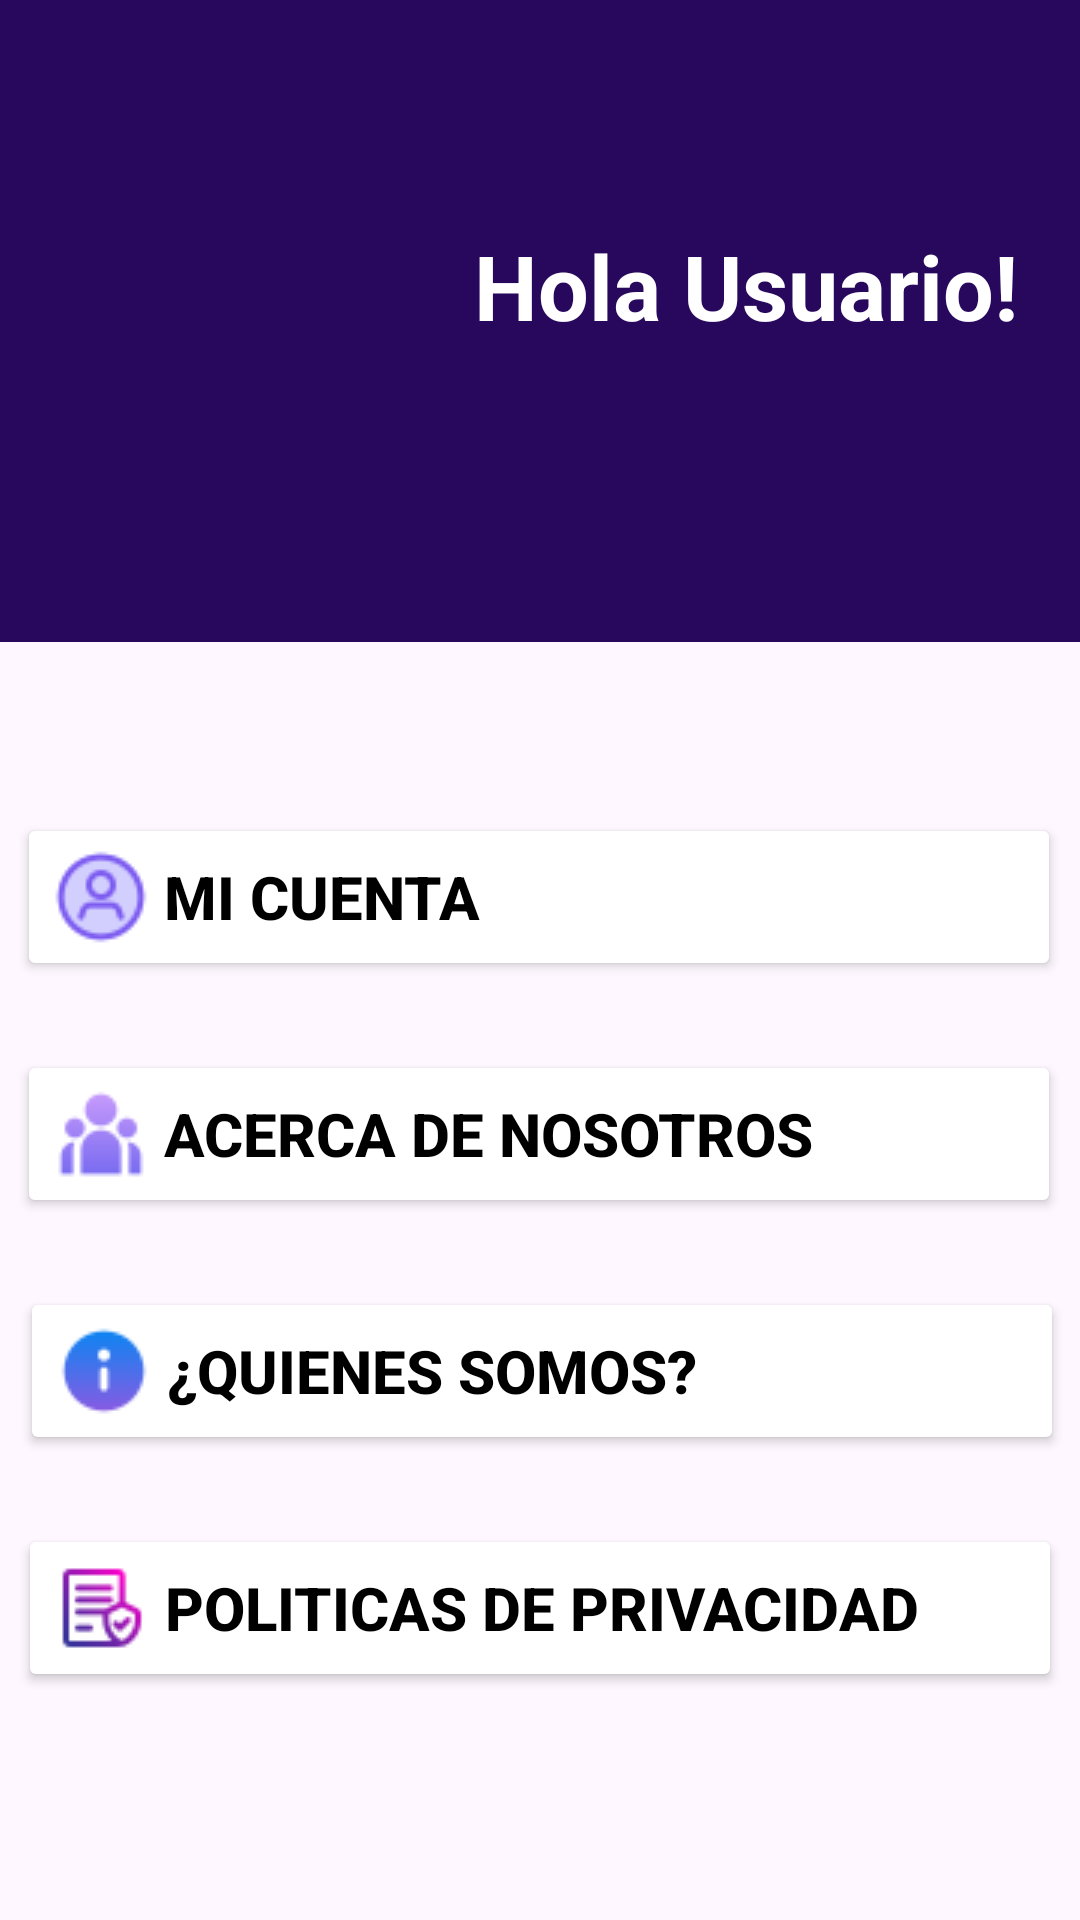

Layout XML and referenced resources for this Android screen:
<!-- AndroidManifest.xml: application theme Theme.Apployment -->
<!-- res/layout/fragment_micuenta.xml -->
<?xml version="1.0" encoding="utf-8"?>
<androidx.constraintlayout.widget.ConstraintLayout xmlns:android="http://schemas.android.com/apk/res/android"
    xmlns:app="http://schemas.android.com/apk/res-auto"
    xmlns:tools="http://schemas.android.com/tools"
    android:layout_width="match_parent"
    android:layout_height="match_parent"
    android:orientation="vertical"
    android:id="@+id/main"
    tools:context=".Configuracion">

    <FrameLayout
        android:id="@+id/fragment_container"
        android:layout_width="match_parent"
        android:layout_height="match_parent"
        app:layout_constraintBottom_toBottomOf="parent"
        app:layout_constraintEnd_toEndOf="parent"
        app:layout_constraintStart_toStartOf="parent"
        app:layout_constraintTop_toTopOf="parent">
    </FrameLayout>

    <androidx.constraintlayout.widget.ConstraintLayout
        android:id="@+id/constraintLayout"
        android:layout_width="413dp"
        android:layout_height="214dp"
        android:background="#27085D"
        app:layout_constraintEnd_toEndOf="parent"
        app:layout_constraintStart_toStartOf="parent"
        app:layout_constraintTop_toTopOf="parent"
        tools:ignore="MissingConstraints,VisualLintBounds">

        <ImageView
            android:id="@+id/imageView"
            android:layout_width="0dp"
            android:layout_height="113dp"
            android:layout_marginTop="37dp"
            android:layout_marginEnd="19dp"
            android:layout_marginBottom="64dp"
            app:layout_constraintBottom_toBottomOf="parent"
            app:layout_constraintEnd_toStartOf="@+id/textView"
            app:layout_constraintStart_toStartOf="parent"
            app:layout_constraintTop_toTopOf="parent"
            app:srcCompat="@drawable/usuario"
            tools:ignore="ContentDescription" />

        <TextView
            android:id="@+id/textView"
            android:layout_width="198dp"
            android:layout_height="67dp"
            android:layout_marginStart="19dp"
            android:layout_marginTop="75dp"
            android:layout_marginEnd="31dp"
            android:layout_marginBottom="72dp"
            android:text="Hola Usuario!"
            android:textColor="@color/white"
            android:textSize="30dp"
            android:textStyle="bold"
            app:layout_constraintBottom_toBottomOf="parent"
            app:layout_constraintEnd_toEndOf="parent"
            app:layout_constraintStart_toEndOf="@+id/imageView"
            app:layout_constraintTop_toTopOf="parent"
            tools:ignore="HardcodedText,SpUsage" />
    </androidx.constraintlayout.widget.ConstraintLayout>

    <Button
        android:id="@+id/button"
        android:layout_width="348dp"
        android:layout_height="56dp"
        android:layout_marginStart="31dp"
        android:layout_marginTop="57dp"
        android:layout_marginEnd="32dp"
        android:backgroundTint="@color/white"
        android:drawableLeft="@drawable/perfil123"
        android:text=" Mi Cuenta"
        android:textAlignment="textStart"
        android:textColor="@color/black"
        android:textSize="20dp"
        android:textStyle="bold"
        app:layout_constraintEnd_toEndOf="parent"
        app:layout_constraintStart_toStartOf="parent"
        app:layout_constraintTop_toBottomOf="@+id/constraintLayout"
        tools:ignore="HardcodedText,MissingConstraints,RtlHardcoded,SpUsage,TextSizeCheck" />

    <Button
        android:id="@+id/button1"
        android:layout_width="348dp"
        android:layout_height="56dp"
        android:layout_marginStart="32dp"
        android:layout_marginTop="23dp"
        android:layout_marginEnd="31dp"
        android:backgroundTint="@color/white"
        android:drawableLeft="@drawable/quien"
        android:shadowColor="#474545"
        android:text=" ¿Quienes Somos?"
        android:textAlignment="textStart"
        android:textColor="@color/black"
        android:textSize="20dp"
        android:textStyle="bold"
        app:layout_constraintEnd_toEndOf="parent"
        app:layout_constraintStart_toStartOf="parent"
        app:layout_constraintTop_toBottomOf="@+id/button2"
        tools:ignore="HardcodedText,MissingConstraints,RtlHardcoded,SpUsage,VisualLintButtonSize,TextSizeCheck" />

    <Button
        android:id="@+id/button2"
        android:layout_width="348dp"
        android:layout_height="56dp"
        android:layout_marginStart="31dp"
        android:layout_marginTop="23dp"
        android:layout_marginEnd="32dp"
        android:backgroundTint="@color/white"
        android:drawableLeft="@drawable/acerca"
        android:shadowColor="#474545"
        android:text=" Acerca de Nosotros"
        android:textAlignment="textStart"
        android:textColor="@color/black"
        android:textSize="20dp"
        android:onClick="acerca"
        android:textStyle="bold"
        app:layout_constraintEnd_toEndOf="parent"
        app:layout_constraintStart_toStartOf="parent"
        app:layout_constraintTop_toBottomOf="@+id/button"
        tools:ignore="HardcodedText,MissingConstraints,RtlHardcoded,SpUsage,TextSizeCheck,VisualLintButtonSize" />

    <Button
        android:id="@+id/button3"
        android:layout_width="348dp"
        android:layout_height="56dp"
        android:layout_marginTop="23dp"
        android:backgroundTint="@color/white"
        android:drawableLeft="@drawable/politicas"
        android:shadowColor="#474545"
        android:text=" Politicas de Privacidad"
        android:textAlignment="textStart"
        android:textColor="@color/black"
        android:onClick="politicas"
        android:textSize="20dp"
        android:textStyle="bold"
        app:layout_constraintEnd_toEndOf="parent"
        app:layout_constraintStart_toStartOf="parent"
        app:layout_constraintTop_toBottomOf="@+id/button1"
        tools:ignore="HardcodedText,MissingConstraints,RtlHardcoded,SpUsage,TextSizeCheck,VisualLintButtonSize" />

</androidx.constraintlayout.widget.ConstraintLayout>
<!-- resources referenced by this layout -->
<resources>
  <color name="black">#FF000000</color>
  <color name="white">#FFFFFFFF</color>
  <!-- drawable acerca: png bitmap (drawable, 1092 bytes) -->
  <!-- drawable perfil123: png bitmap (drawable, 1651 bytes) -->
  <!-- drawable politicas: png bitmap (drawable, 1344 bytes) -->
  <!-- drawable quien: png bitmap (drawable, 936 bytes) -->
  <style name="Theme.Apployment" parent="Base.Theme.Apployment" />
  <style name="Base.Theme.Apployment" parent="Theme.Material3.DayNight.NoActionBar">
          
          
      </style>
</resources>
